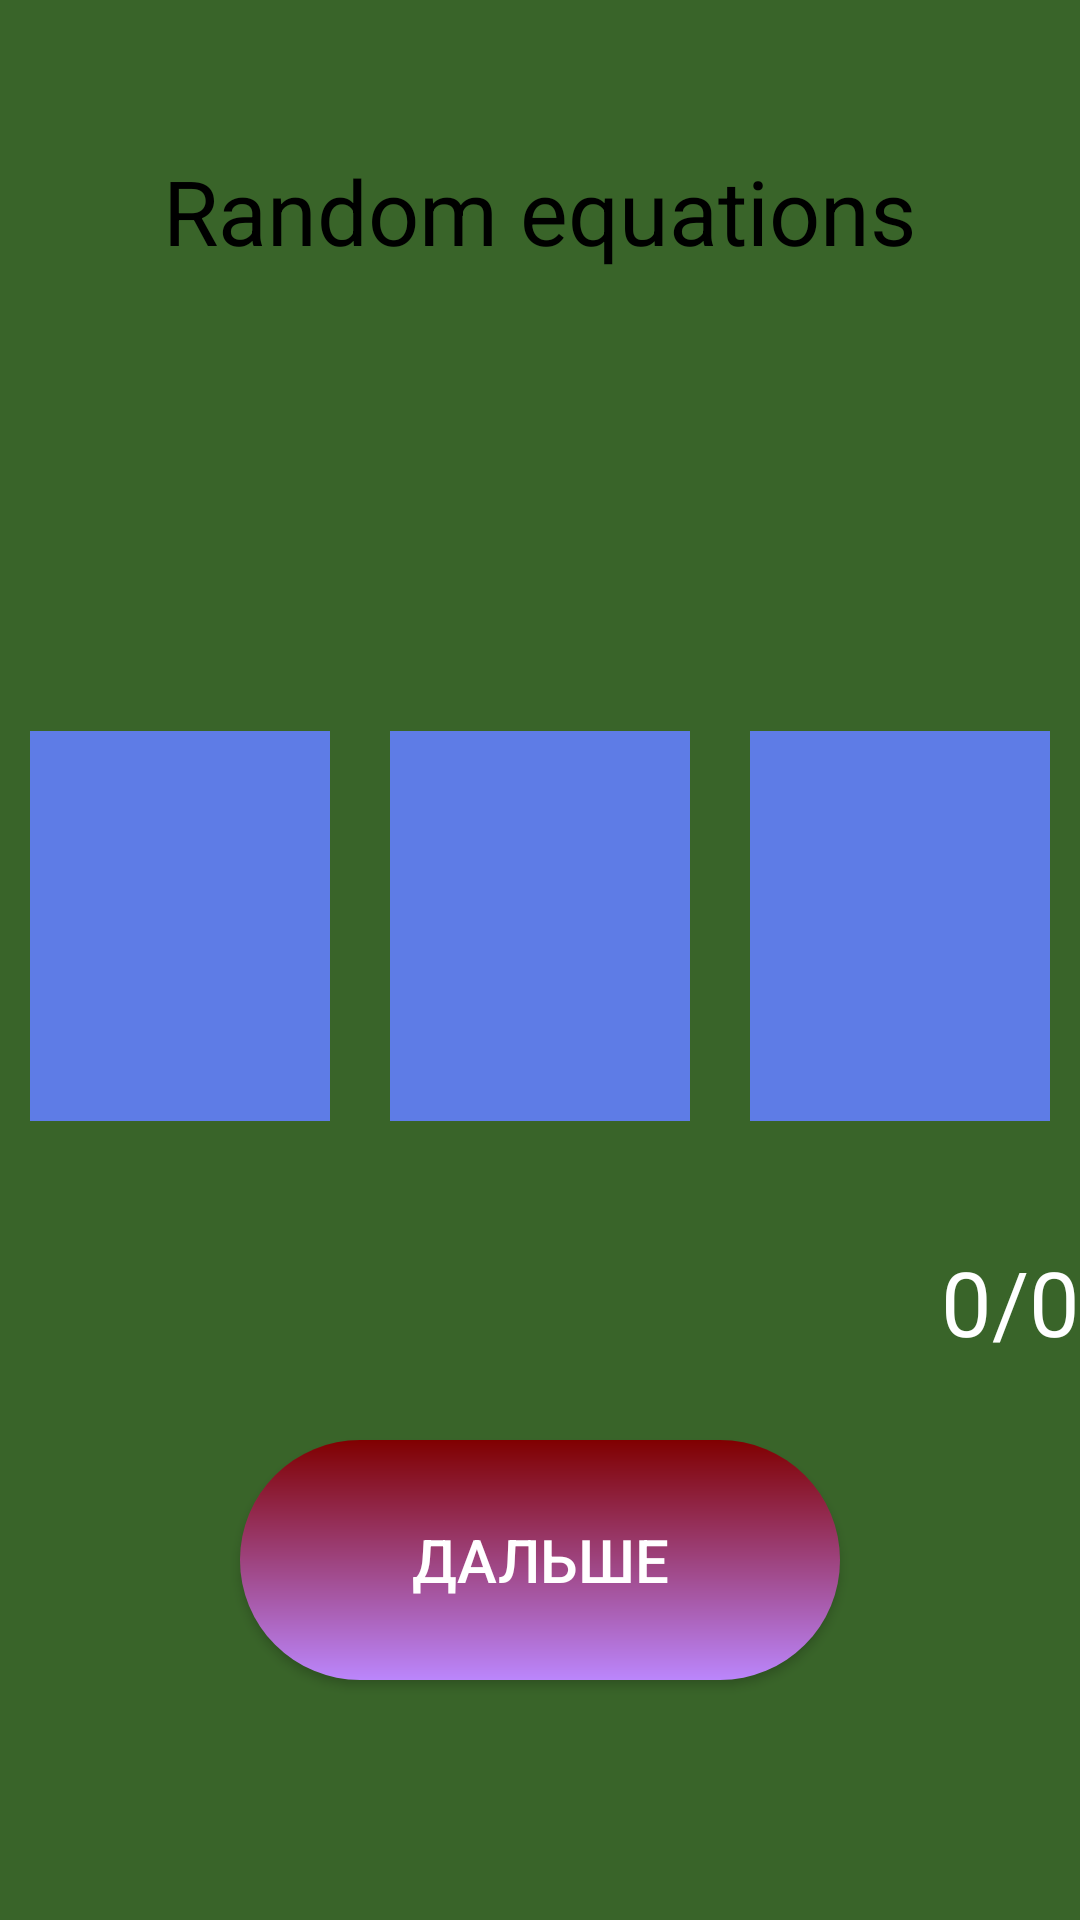

Write the Android layout XML for this screen, with the resource values it uses.
<!-- AndroidManifest.xml: application theme Theme.Homework10 -->
<!-- res/layout/fragment_randomequations.xml -->
<?xml version="1.0" encoding="utf-8"?>
<RelativeLayout xmlns:android="http://schemas.android.com/apk/res/android"
    xmlns:tools="http://schemas.android.com/tools"
    android:layout_width="match_parent"
    android:layout_height="match_parent"
    android:background="@color/main_background">

    <TextView
        android:id="@+id/title"
        android:layout_width="wrap_content"
        android:layout_height="wrap_content"
        android:layout_centerHorizontal="true"
        android:layout_marginTop="50dp"
        android:text="Random equations"
        android:textColor="@color/text_color"
        android:textSize="30sp" />

    <TextView
        android:id="@+id/problem"
        android:layout_width="wrap_content"
        android:layout_height="wrap_content"
        android:layout_below="@id/title"
        android:layout_centerHorizontal="true"
        android:layout_marginTop="20dp"
        android:textColor="@color/text_color"
        android:textSize="40sp"
        tools:text="11 + 23 =" />

    <LinearLayout
        android:id="@+id/solutions"
        android:layout_width="match_parent"
        android:layout_height="150dp"
        android:layout_below="@id/problem"
        android:layout_marginTop="70dp"
        android:orientation="horizontal">


        <TextView
            android:id="@+id/solution1"
            android:layout_width="0dp"
            android:layout_height="match_parent"
            android:layout_margin="10dp"
            android:layout_weight="1"
            android:background="@color/still"
            android:gravity="center"
            android:textColor="@color/text_color"
            android:textSize="40sp"
            tools:text="34" />


        <TextView
            android:id="@+id/solution2"
            android:layout_width="0dp"
            android:layout_height="match_parent"
            android:layout_margin="10dp"
            android:layout_weight="1"
            android:background="@color/still"
            android:gravity="center"
            android:textColor="@color/text_color"
            android:textSize="40sp"
            tools:text="34" />


        <TextView
            android:id="@+id/solution3"
            android:layout_width="0dp"
            android:layout_height="match_parent"
            android:layout_margin="10dp"
            android:layout_weight="1"
            android:background="@color/still"
            android:gravity="center"
            android:textColor="@color/text_color"
            android:textSize="40sp"
            tools:text="34" />
    </LinearLayout>
    <TextView
        android:id="@+id/score"
        android:layout_below="@id/solutions"
        android:layout_alignRight="@id/solutions"
        android:layout_marginTop="30dp"
        android:layout_width="wrap_content"
        android:layout_height="wrap_content"
        android:text="0/0"
        android:textSize="30sp"
        android:textColor="@color/white"

        />
    <Button
        android:id="@+id/next"
        android:layout_width="200dp"
        android:layout_height="80dp"
        android:text="Дальше"
        android:layout_alignParentBottom="true"
        android:layout_centerHorizontal="true"
        android:layout_marginBottom="80dp"
        android:background="@drawable/button_style"
        android:textSize="20sp"
        android:textColor="@color/white"
        />
</RelativeLayout>
<!-- resources referenced by this layout -->
<resources>
  <color name="main_background">#396429</color>
  <color name="still">#5E7CE6</color>
  <color name="text_color">#FF000000</color>
  <color name="white">#FFFFFFFF</color>
  <!-- drawable button_style (drawable) -->
  <?xml version="1.0" encoding="utf-8"?>
  <shape xmlns:android="http://schemas.android.com/apk/res/android"
      android:shape="rectangle">
      <corners android:radius="50dp" />
      <solid android:color="@color/purple_700" />
      <gradient
          android:angle="200"
          android:endColor="@color/purple_200"
          android:startColor="@color/red"
          android:type="linear">
  
      </gradient>
  </shape>
  <style name="Theme.Homework10" parent="Theme.MaterialComponents.DayNight.DarkActionBar">
          
          <item name="colorPrimary">@color/purple_500</item>
          <item name="colorPrimaryVariant">@color/purple_700</item>
          <item name="colorOnPrimary">@color/white</item>
          
          <item name="colorSecondary">@color/teal_200</item>
          <item name="colorSecondaryVariant">@color/teal_700</item>
          <item name="colorOnSecondary">@color/black</item>
          <item name="windowActionBar">false</item>
          <item name="windowNoTitle">true</item>
          
          <item name="android:statusBarColor">?attr/colorPrimaryVariant</item>
          
      </style>
  <color name="purple_700">#FF3700B3</color>
  <color name="purple_200">#FFBB86FC</color>
  <color name="red">#800000</color>
  <color name="purple_500">#FF6200EE</color>
  <color name="teal_200">#FF03DAC5</color>
  <color name="teal_700">#FF018786</color>
  <color name="black">#FF000000</color>
</resources>
